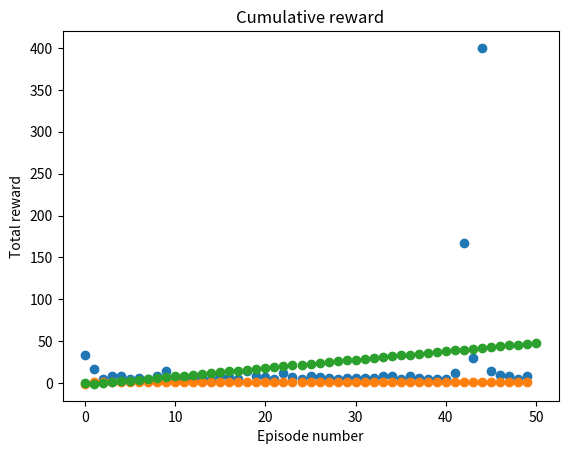

Python code for this plot:
#
# Advanced Robotics, 2024-2025
# [redacted]
# Workshop Week 2
#
# code based on example: https://github.com/MJeremy2017/Reinforcement-Learning-Implementation/blob/master/GridWorld/gridWorld.py
# with description: https://towardsdatascience.com/reinforcement-learning-implement-grid-world-from-scratch-c5963765ebff
#
# Run with:     python3 lecture2-simulation.py
#
# May need following depedencies:
#   python -mpip install numpy
#
#
# Three classes in this file:
#  1. State: the board/maze (line 40)
#  2. Agent: a basic learning agent (state value iteration) (line 103)
#


import numpy as np
import matplotlib.pyplot as plt


# global variables
LOGGING = False         #set full logging to terminal or not...
L_ITERATIONS = 50       #number of learning iterations for Agent
EXPLORE = 0.3           #the explore proportion: (1-EXPLORE) for exloit

# maze states - leave alone for now...
BOARD_ROWS = 3
BOARD_COLS = 4
WIN_STATE = (0, 3)
LOSE_STATE = (1, 3)
START = (2, 0)          #third row, first column

##########################################################
# The maze environment
##########################################################
class State:
    def __init__(self, state=START):
        self.board = np.zeros([BOARD_ROWS, BOARD_COLS])
        self.board[1, 1] = -1
        self.state = state
        self.isEnd = False

    def giveReward(self):
        if self.state == WIN_STATE:
            return 1
        elif self.state == LOSE_STATE:
            return -1
        else:
            return 0

    def isEndFunc(self):
        if (self.state == WIN_STATE) or (self.state == LOSE_STATE):
            self.isEnd = True

    def nxtPosition(self, action):
        """
        action: up, down, left, right
        -------------
        0 | 1 | 2| 3|
        1 |
        2 |
        return next position
        """
        if action == "up":
            nxtState = (self.state[0] - 1, self.state[1])
        elif action == "down":
            nxtState = (self.state[0] + 1, self.state[1])
        elif action == "left":
            nxtState = (self.state[0], self.state[1] - 1)
        else:
            nxtState = (self.state[0], self.state[1] + 1)
        # if next state legal
        if (nxtState[0] >= 0) and (nxtState[0] <= 2):
            if (nxtState[1] >= 0) and (nxtState[1] <= 3):
                if nxtState != (1, 1):
                    return nxtState
        return self.state

    def showBoard(self):
        self.board[self.state] = 1
        for i in range(0, BOARD_ROWS):
            print('-----------------')
            out = '| '
            for j in range(0, BOARD_COLS):
                if self.board[i, j] == 1:
                    token = '*'
                if self.board[i, j] == -1:
                    token = 'X'
                if self.board[i, j] == 0:
                    token = '0'
                out += token + ' | '
            print(out)
        print('-----------------')


##########################################################
# Agent using basic value iteration
##########################################################
class Agent:

    def __init__(self):
        self.states = []
        self.numStates = []
        self.rewards = []
        self.cumulativeReward = []
        self.actions = ["up", "down", "left", "right"]
        self.State = State()
        self.lr = 0.2
        self.exp_rate = EXPLORE
        self.mean_moves = 0.0

        # initial state reward
        self.state_values = {}
        for i in range(BOARD_ROWS):
            for j in range(BOARD_COLS):
                self.state_values[(i, j)] = 0  # set initial value to 0

    def chooseAction(self):
        # choose action with most expected value
        mx_nxt_reward = 0
        action = ""

        if np.random.uniform(0, 1) <= self.exp_rate:
            action = np.random.choice(self.actions)
        else:
            # greedy action
            for a in self.actions:
                nxt_reward = self.state_values[self.State.nxtPosition(a)]
                if nxt_reward >= mx_nxt_reward:
                    action = a
                    mx_nxt_reward = nxt_reward
        return action

    def takeAction(self, action):
        position = self.State.nxtPosition(action)
        return State(state=position)

    def reset(self):
        self.states = []
        self.State = State()

    def play(self, rounds=10):
        i = 0
        print ("")
        print ("LEARNING START")
        stepCounter = 0
        while i < rounds:
            # to the end of game back propagate reward
            if self.State.isEnd:
                # back propagate
                reward = self.State.giveReward()
                self.rewards.append(reward)
                # explicitly assign end state to reward values
                self.state_values[self.State.state] = reward  # this is optional
                print ("Episode ", i, ": ")
                print ("--------------------- End Reward", reward)
                print ("--------------------- Num Steps Used: ", stepCounter)
                for s in reversed(self.states):
                    reward = self.state_values[s] + self.lr * (reward - self.state_values[s])
                    self.state_values[s] = round(reward, 3)
                self.reset()
                self.numStates.append(stepCounter)
                stepCounter = 0
                i += 1
            else:
                stepCounter += 1
                action = self.chooseAction()
                # append trace
                self.states.append(self.State.nxtPosition(action))
                if (LOGGING):
                    print("  current position {} action {}".format(self.State.state, action))
                # by taking the action, it reaches the next state
                self.State = self.takeAction(action)
                # mark is end
                self.State.isEndFunc()
                if (LOGGING):
                    print ("    |--> next state", self.State.state)

    def showValues(self):
        print ("")
        for i in range(0, BOARD_ROWS):
            print ("-------------------------------------")
            out = '| '
            for j in range(0, BOARD_COLS):
                out += str(self.state_values[(i, j)]).ljust(6) + ' | '
            print(out)
        print ("-------------------------------------")
        self.cumulativeRewards()
        
    def cumulativeRewards(self):
        self.cumulativeReward = [0]
        for r in self.rewards:
            self.cumulativeReward.append(self.cumulativeReward[-1] + r)
        print("")
        
    def resultsPlots(self):
        plt.plot(self.numStates, 'o')
        plt.title("Number of steps per episode")
        plt.xlabel("Episode number")
        plt.ylabel("Number of steps")
        plt.show()
        
        plt.plot(self.rewards, 'o')
        plt.title("Reward per episode")
        plt.xlabel("Episode number")
        plt.ylabel("Reward at end of episode")
        plt.show()
        
        plt.plot(self.cumulativeReward, 'o')
        plt.title("Cumulative reward")
        plt.xlabel("Episode number")
        plt.ylabel("Total reward")
        plt.show()


##########################################################
# Main
##########################################################
if __name__ == "__main__":
    ag = Agent()
    ag.play(L_ITERATIONS)

    print ("_________________________________________________")
    print ("")
    print ("Final State Values:")
    print(ag.showValues())
    print ("")
    ag.resultsPlots()
    print("")
